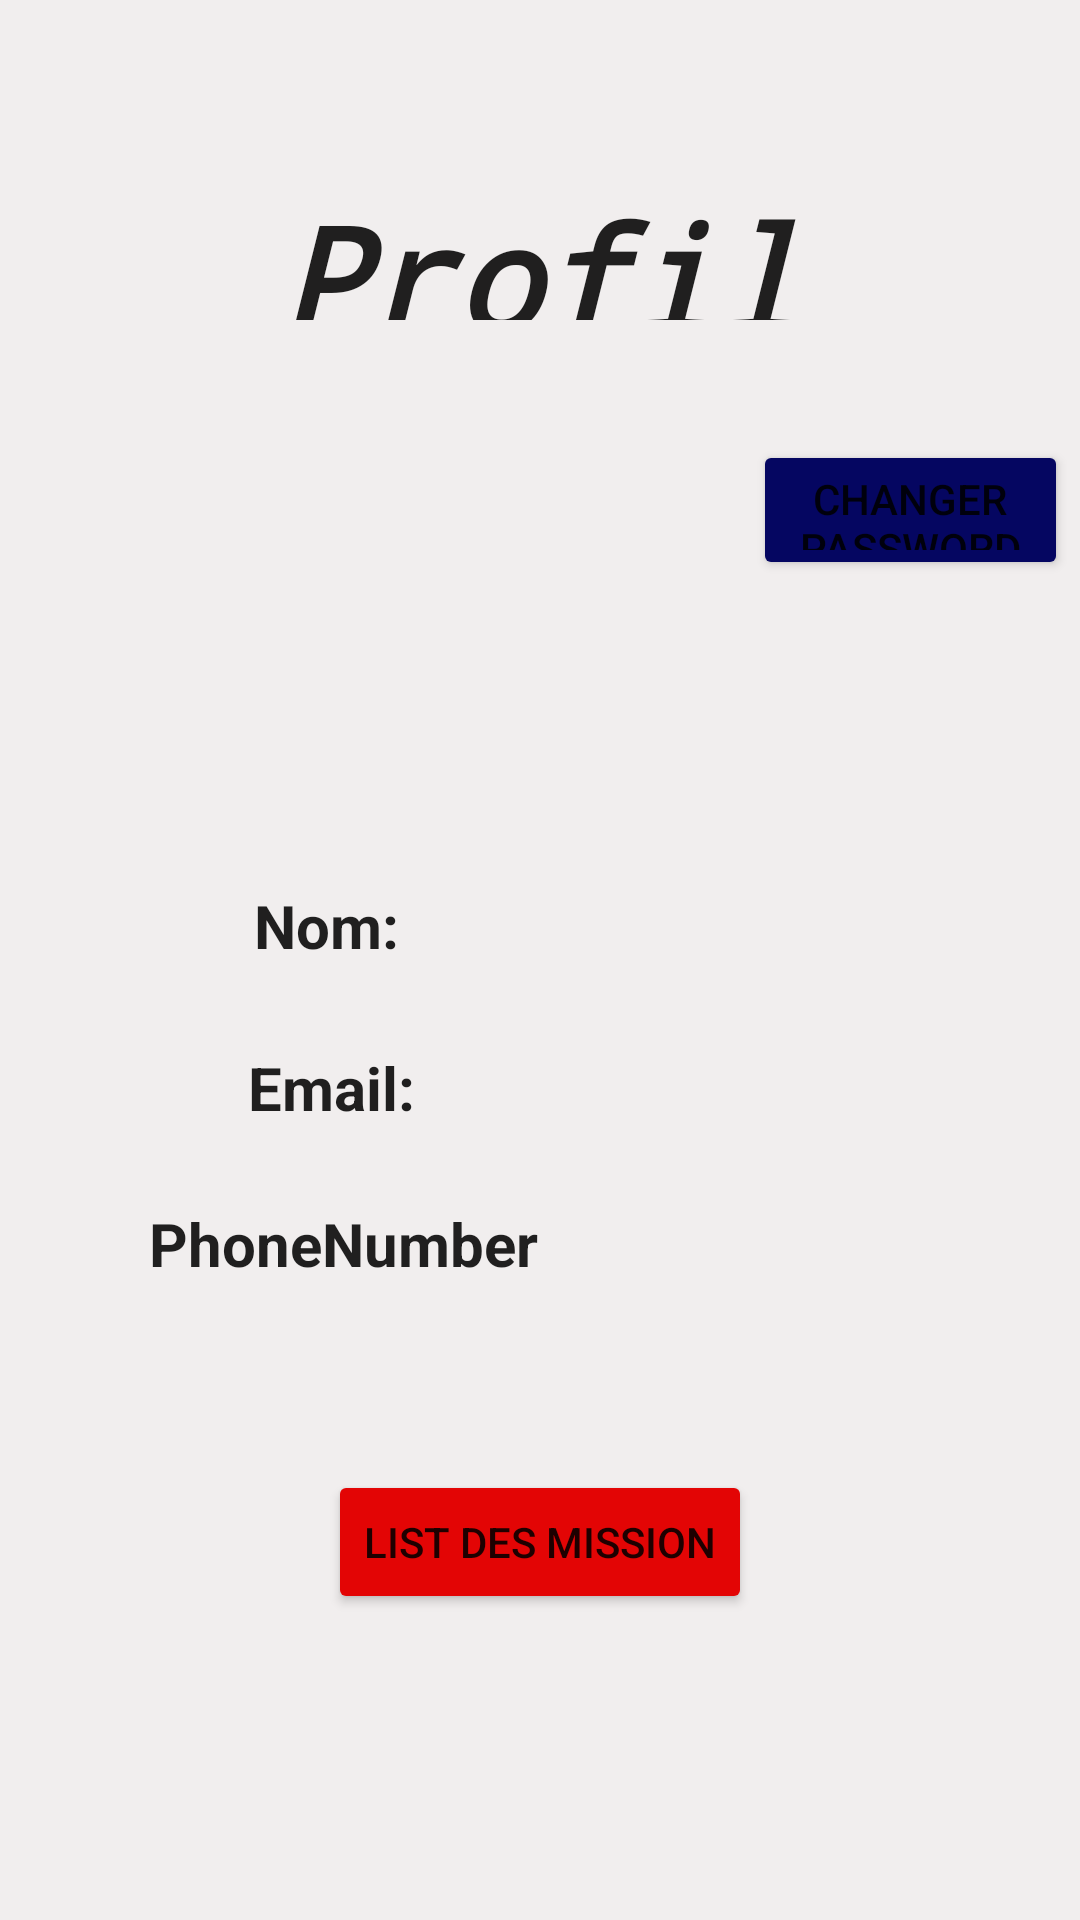

Layout XML and referenced resources for this Android screen:
<!-- AndroidManifest.xml: application theme Theme.SoStoToRoadApp -->
<!-- res/layout/fragment_profile.xml -->
<?xml version="1.0" encoding="utf-8"?>
<androidx.constraintlayout.widget.ConstraintLayout xmlns:android="http://schemas.android.com/apk/res/android"
    xmlns:app="http://schemas.android.com/apk/res-auto"
    xmlns:tools="http://schemas.android.com/tools"
    android:id="@+id/viewlayoutprofil"
    android:layout_width="match_parent"
    android:layout_height="match_parent"
    android:background="#F1EEEE"
    tools:context=".ProfileFragment">

    <TextView
        android:id="@+id/textViewprofil"
        android:layout_width="0dp"
        android:layout_height="0dp"
        android:layout_marginStart="60dp"
        android:layout_marginTop="60dp"
        android:layout_marginEnd="60dp"
        android:layout_marginBottom="40dp"
        android:fontFamily="monospace"
        android:text="Profil"
        android:textAlignment="center"
        android:textAppearance="@style/TextAppearance.AppCompat.Body1"
        android:textSize="48sp"
        android:textStyle="bold|italic"
        app:layout_constraintBottom_toTopOf="@+id/changepsdbtn"
        app:layout_constraintEnd_toEndOf="parent"
        app:layout_constraintHorizontal_bias="0.0"
        app:layout_constraintStart_toStartOf="parent"
        app:layout_constraintTop_toTopOf="parent" />

    <ImageView
        android:id="@+id/imageprofil"
        android:layout_width="181dp"
        android:layout_height="103dp"
        android:layout_marginStart="16dp"
        android:layout_marginTop="150dp"
        android:layout_marginEnd="54dp"
        android:layout_marginBottom="42dp"
        app:layout_constraintBottom_toTopOf="@+id/textpn"
        app:layout_constraintEnd_toStartOf="@+id/changepsdbtn"
        app:layout_constraintStart_toStartOf="parent"
        app:layout_constraintTop_toTopOf="parent"
        tools:src="@tools:sample/avatars" />

    <TextView
        android:id="@+id/textpn"
        android:layout_width="0dp"
        android:layout_height="0dp"
        android:layout_marginStart="43dp"
        android:layout_marginEnd="35dp"
        android:layout_marginBottom="23dp"
        android:text="Nom:"
        android:textAlignment="center"
        android:textAppearance="@style/TextAppearance.AppCompat.Body1"
        android:textSize="20sp"
        android:textStyle="bold"
        app:layout_constraintBottom_toTopOf="@+id/textpe"
        app:layout_constraintEnd_toStartOf="@+id/nomp"
        app:layout_constraintStart_toStartOf="parent"
        app:layout_constraintTop_toBottomOf="@+id/imageprofil" />

    <TextView
        android:id="@+id/textpe"
        android:layout_width="0dp"
        android:layout_height="0dp"
        android:layout_marginStart="46dp"
        android:layout_marginEnd="37dp"
        android:layout_marginBottom="21dp"
        android:text="Email:"
        android:textAlignment="center"
        android:textAppearance="@style/TextAppearance.AppCompat.Body1"
        android:textSize="20sp"
        android:textStyle="bold"
        app:layout_constraintBottom_toTopOf="@+id/textpp"
        app:layout_constraintEnd_toStartOf="@+id/emailp"
        app:layout_constraintStart_toStartOf="parent"
        app:layout_constraintTop_toBottomOf="@+id/textpn" />

    <TextView
        android:id="@+id/textpp"
        android:layout_width="0dp"
        android:layout_height="0dp"
        android:layout_marginStart="46dp"
        android:layout_marginEnd="24dp"
        android:layout_marginBottom="208dp"
        android:text="PhoneNumber"
        android:textAlignment="center"
        android:textAppearance="@style/TextAppearance.AppCompat.Body1"
        android:textSize="20sp"
        android:textStyle="bold"
        app:layout_constraintBottom_toBottomOf="parent"
        app:layout_constraintEnd_toStartOf="@+id/phonep"
        app:layout_constraintStart_toStartOf="parent"
        app:layout_constraintTop_toBottomOf="@+id/textpe" />

    <Button
        android:id="@+id/changepsdbtn"
        android:layout_width="0dp"
        android:layout_height="0dp"
        android:layout_marginEnd="4dp"
        android:layout_marginBottom="60dp"
        android:text="changer Password"
        app:backgroundTint="#050661"
        app:layout_constraintBottom_toTopOf="@+id/nomp"
        app:layout_constraintEnd_toEndOf="parent"
        app:layout_constraintStart_toEndOf="@+id/imageprofil"
        app:layout_constraintTop_toBottomOf="@+id/textViewprofil" />

    <TextView
        android:id="@+id/nomp"
        android:layout_width="0dp"
        android:layout_height="0dp"
        android:layout_marginEnd="19dp"
        android:layout_marginBottom="27dp"
        app:layout_constraintBottom_toTopOf="@+id/emailp"
        app:layout_constraintEnd_toEndOf="parent"
        app:layout_constraintStart_toEndOf="@+id/textpn"
        app:layout_constraintTop_toBottomOf="@+id/changepsdbtn" />

    <TextView
        android:id="@+id/emailp"
        android:layout_width="0dp"
        android:layout_height="0dp"
        android:layout_marginEnd="19dp"
        android:layout_marginBottom="21dp"
        app:layout_constraintBottom_toTopOf="@+id/phonep"
        app:layout_constraintEnd_toEndOf="parent"
        app:layout_constraintStart_toEndOf="@+id/textpe"
        app:layout_constraintTop_toBottomOf="@+id/nomp" />

    <TextView
        android:id="@+id/phonep"
        android:layout_width="0dp"
        android:layout_height="0dp"
        android:layout_marginEnd="17dp"
        android:layout_marginBottom="49dp"
        app:layout_constraintBottom_toTopOf="@+id/listMbtn"
        app:layout_constraintEnd_toEndOf="parent"
        app:layout_constraintStart_toEndOf="@+id/textpp"
        app:layout_constraintTop_toBottomOf="@+id/emailp" />

    <Button
        android:id="@+id/listMbtn"
        android:layout_width="wrap_content"
        android:layout_height="wrap_content"
        android:layout_marginBottom="102dp"
        android:text="list des mission"
        app:backgroundTint="#E30505"
        app:layout_constraintBottom_toBottomOf="parent"
        app:layout_constraintEnd_toEndOf="parent"
        app:layout_constraintStart_toStartOf="parent"
        app:layout_constraintTop_toBottomOf="@+id/phonep" />

</androidx.constraintlayout.widget.ConstraintLayout>
<!-- resources referenced by this layout -->
<resources>
  <style name="Theme.SoStoToRoadApp" parent="Theme.MaterialComponents.DayNight.DarkActionBar">
          
          <item name="colorPrimary">@color/purple_500</item>
          <item name="colorPrimaryVariant">@color/purple_700</item>
          <item name="colorOnPrimary">@color/white</item>
          
          <item name="colorSecondary">@color/teal_200</item>
          <item name="colorSecondaryVariant">@color/teal_700</item>
          <item name="colorOnSecondary">@color/black</item>
          
          <item name="android:statusBarColor" tools:targetApi="l">?attr/colorPrimaryVariant</item>
          
      </style>
  <!-- not gathered from this repository: default colours our renderer supplied (Android Studio template values) -->
  <color name="purple_500">#FF6200EE</color>
  <color name="purple_700">#FF3700B3</color>
  <color name="teal_200">#FF03DAC5</color>
  <color name="teal_700">#FF018786</color>
  <color name="black">#FF000000</color>
  <color name="white">#FFFFFFFF</color>
</resources>
